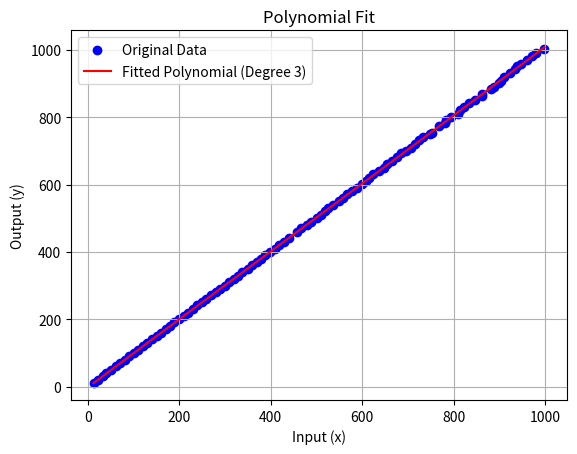

Generate this figure with matplotlib:
import numpy as np
import matplotlib.pyplot as plt

def parse_input(data):
    """
    Parses the input in the form 'x --> y' into two lists: x and y.
    """
    x_values = []
    y_values = []
    for line in data.splitlines():
        if ',' in line:
            x, y = line.split(',')
            x_values.append(float(x.strip()))
            y_values.append(float(y.strip()))
    return np.array(x_values), np.array(y_values)

# Input values as a multiline string
input_data = """
12.19,10.8
21.2,20.48
31.79,30.66
40.09,40.38
50.5,50.05
61,60.25
71.09,70.91
80.69,80.53
90.59,90.26
100.69,100.52
110.30,110.23
120.40,120.85
130.03,130.09
141,140.80
150.5,150.48
160.69,160.22
169.90,170.43
179.5,180.16
189.10,190.80
199.19,200.02
210.19,210.4
219.19,220.1
230.19,231.8
239.5,241.5
250.5,250.7
258.68,260.5
270.10,271.8
279.10,281.6
288.10,290.3
300.79,300.2
308.39,310.5
318.5,320.2
328.10,330.1
337.70,340.1
349.20,350.6
358.20,360.7
370.29,370.8
377.60,380.5
388.29,389.9
399.29,400.5
409.70,410.2
417.5,420.5
429.89,430.7
439.79,440.0
457.10,460.6
466.5,469.7
479.60,480.5
487.29,490.2
500.29,500.6
510.89,510.5
519.70,520
525.29,529.8
536.59,540.3
550.29,550.9
557.40,560
567.02,571.5
576.79,580.5
588.90,590.5
599.79,601.3
608.09,609.9
615.09,620.8
624.7,630.1
637.40,639.6
646.90,649.4
653.7,660.5
664.7,670.8
675.09,681.0
685.79,692
696.5,700.2
707.79,708.4
714.59,719.9
725.29,731.2
733.5,740.1
748.5,749
753.79,753.7
767.79,772.1
780.40,781.5
784.29,791.2
793.90,800.7
808.59,810.5
814.5,820.9
823.29,830.9
833.79,841.4
847.59,851.5
861.5,862.5
862.90,869.7
881.29,882.2
887.79,889.7
898.5,900.8
903.9,908.5
911,919.6
922.59,931.1
933.90,942.5
939.40,950.5
947.5,957.9
959.7,970
972.5,981.8
980.09,990
998.90,1002.3
"""

# Parse the input
x, y = parse_input(input_data)

# Fit a polynomial (adjust the degree as necessary)
degree = 3  # Change this to 2 or higher for nonlinear relationships
coefficients = np.polyfit(x, y, degree)

# Create the polynomial function
polynomial = np.poly1d(coefficients)

# Display the polynomial function
print("Fitted Polynomial Function:")
print(polynomial)

# Evaluate the polynomial at the input points
y_fitted = polynomial(x)

# Plot the data and the polynomial
plt.scatter(x, y, color='blue', label='Original Data')
plt.plot(x, y_fitted, color='red', label=f'Fitted Polynomial (Degree {degree})')
plt.xlabel('Input (x)')
plt.ylabel('Output (y)')
plt.legend()
plt.title('Polynomial Fit')
plt.grid(True)
plt.show()